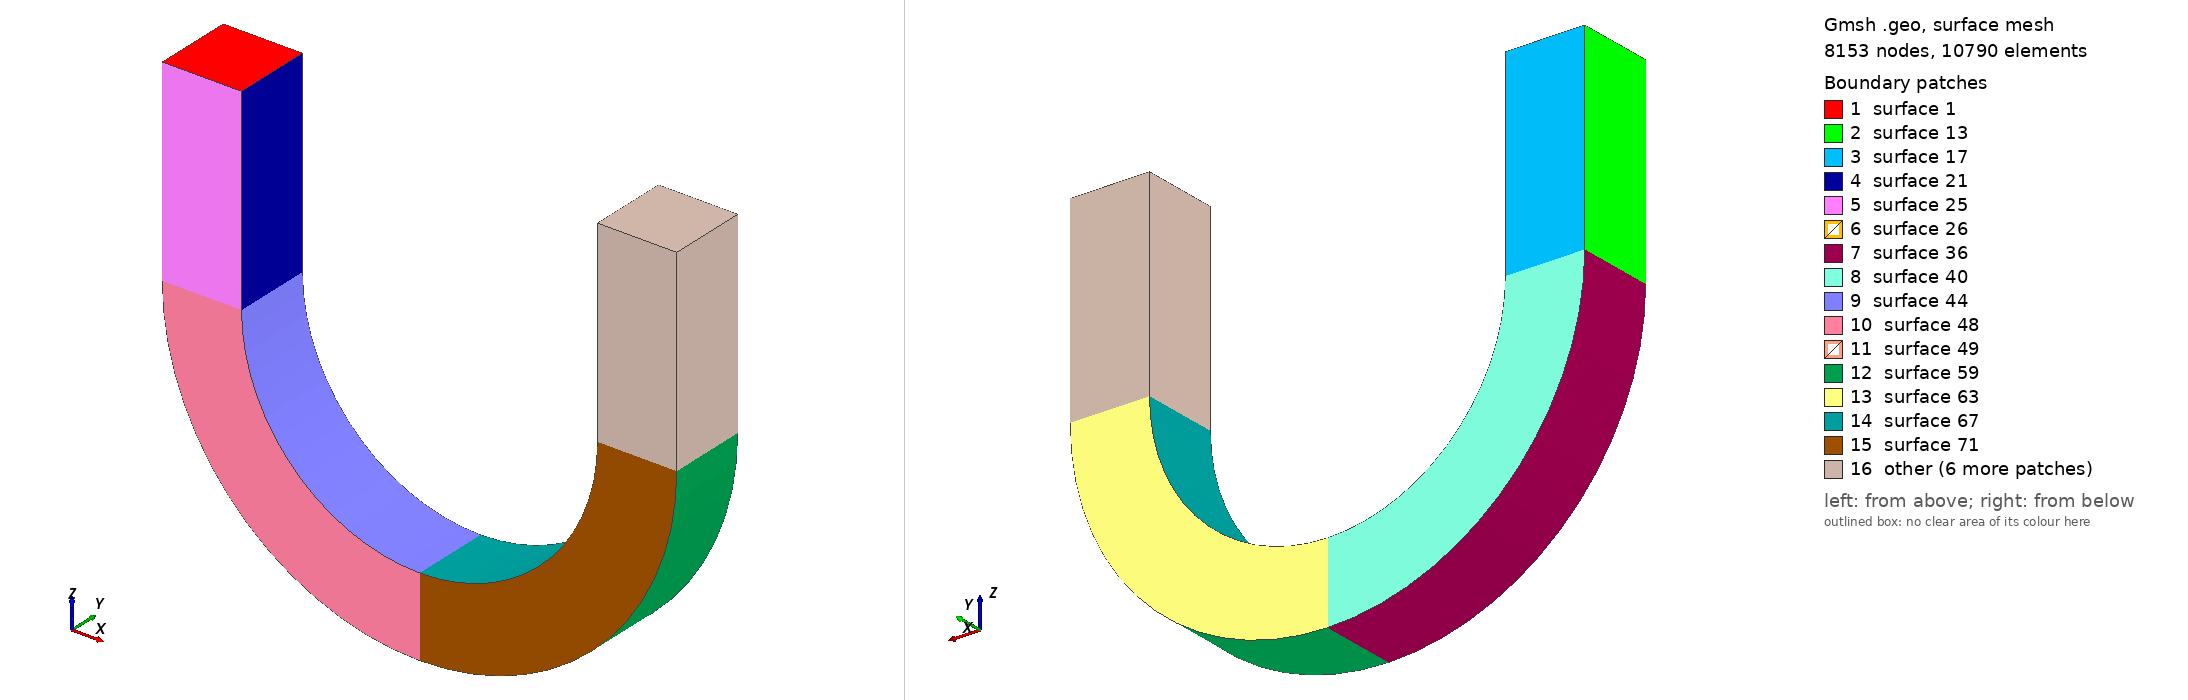

Gmsh geometry script, surface-meshed: 8153 nodes, 10790 surface elements. Boundary patches (legend numbers): 1 surface 1, 2 surface 13, 3 surface 17, 4 surface 21, 5 surface 25, 6 surface 26, 7 surface 36, 8 surface 40, 9 surface 44, 10 surface 48, 11 surface 49, 12 surface 59, 13 surface 63, 14 surface 67, 15 surface 71, 16 other. Left view from above one corner, right view from below the opposite corner. The script declares no physical surfaces, so the legend lists its geometric surfaces. The drawing asked Gmsh for element sizes between 1% and 20% of the model's largest extent; the script's own settings can give other sizes.

=== BHE_1P.geo (drawn) ===
// created by bhe_setup_tool
// project name: BHE

// geometry parameters
width = 20;
length = 20;
box_start = -1;
box_length = -1;
box_width = -1;

// element sizes
elem_size_box = 1;
elem_size_corner = 1;

// model boundaries
Point(1) = {-width/2.0, 0.0, 0.0, elem_size_corner};
Point(2) = { width/2.0, 0.0, 0.0, elem_size_corner};
Point(3) = { width/2.0, length, 0.0, elem_size_corner};
Point(4) = {-width/2.0, length, 0.0, elem_size_corner};
Line(1) = {1, 4};
Line(2) = {4, 3};
Line(3) = {3, 2};
Line(4) = {2, 1};
Line Loop(1) = {1, 2, 3, 4};
Plane Surface(1) = {1};

// BHE #0
Point(9) = {0, 10, 0.0, 0.85876};
Point(10) = {0, 9.14124, 0.0, 0.85876};
Point(11) = {0, 10.8588, 0.0, 0.85876};
Point(12) = {0.743686, 10.4294, 0.0, 0.85876};
Point(13) = {-0.743686, 10.4294, 0.0, 0.85876};
Point(14) = {0.743686, 9.57062, 0.0, 0.85876};
Point(15) = {-0.743686, 9.57062, 0.0, 0.85876};
Point{9, 10, 11, 12, 13, 14, 15} In Surface{1};

Extrude {0,0,-50}
{
Surface{1};
Point{9};
Layers{20};
Recombine;
}

Extrude { {0,1,0} , {55,0,-50} , -Pi/2 }
{
  Surface{26}; 
  Point{26};
  Layers{15}; 
  Recombine;
}

Extrude { {0,1,0} , {55,0,-50} , -Pi/2 }
{
  Surface{49}; 
  Point{51};
  Layers{15}; 
  Recombine;
}

Extrude { 0, 0, 50 }
{
  Surface{72}; 
  Point{63};
  Layers{20}; 
  Recombine;
}

// Define the material group
Physical Line(2) = {27, 50, 73, 96};
Physical Volume(1) = {1, 2, 3, 4};

Mesh 3;
Coherence Mesh;
